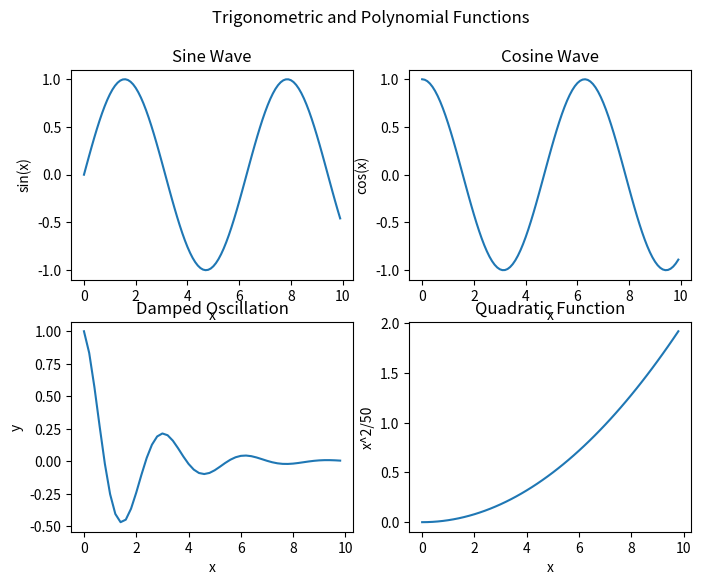
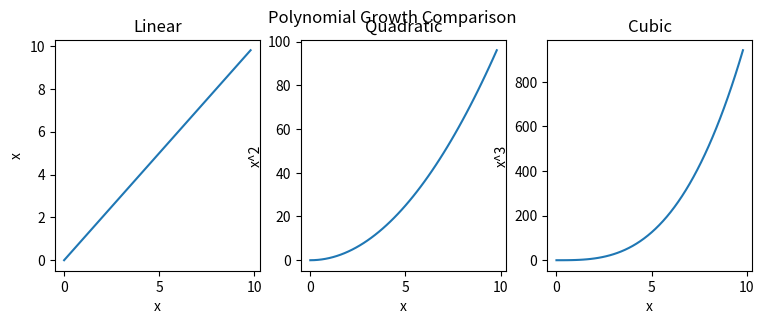

Write Python code to recreate these figures, in order.
#!/usr/bin/env python3
"""Matplotlib oracle for subplot y-label spacing.

Reports, per subplot, the horizontal geometry that fortplot's raster backend
must match: the y tick-label bounding boxes and the y-axis label bounding box,
in device pixels at the same DPI fortplot renders the subplot demo.

The load-bearing number is the pad between the outer (left) edge of the y
tick labels and the right edge of the rotated y-axis label. That pad is
matplotlib's axes.labelpad (4.0 pt) plus tick-label metrics, and is what the
Fortran renderer reproduces via pt2px(AXIS_LABEL_PAD_PT).

Run: python3 scripts/oracle_subplot_ylabel_spacing.py
"""
import matplotlib

matplotlib.use("Agg")
import matplotlib.pyplot as plt
import numpy as np


def report(fig, axs, titles):
    fig.canvas.draw()
    renderer = fig.canvas.get_renderer()
    for ax, name in zip(axs, titles):
        ylabel_box = ax.yaxis.label.get_window_extent(renderer)
        tick_boxes = [
            t.get_window_extent(renderer)
            for t in ax.get_yticklabels()
            if t.get_visible() and t.get_text()
        ]
        if not tick_boxes:
            continue
        tick_right = max(b.x1 for b in tick_boxes)
        tick_left = min(b.x0 for b in tick_boxes)
        span = tick_right - ylabel_box.x1
        pad = tick_left - ylabel_box.x1
        print(
            f"{name:20s} ylabel_x1={ylabel_box.x1:7.2f} "
            f"tick_left={tick_left:7.2f} tick_right={tick_right:7.2f} "
            f"span={span:7.2f} pad={pad:7.2f}"
        )


def demo_2x2():
    x = np.arange(0, 100) * 0.1
    x2 = np.arange(0, 50) * 0.2
    y2 = np.exp(-x2 * 0.5) * np.cos(2.0 * x2)
    fig, axs = plt.subplots(2, 2, figsize=(8, 6), dpi=100)
    fig.suptitle("Trigonometric and Polynomial Functions")
    axs[0, 0].plot(x, np.sin(x)); axs[0, 0].set_title("Sine Wave")
    axs[0, 0].set_xlabel("x"); axs[0, 0].set_ylabel("sin(x)")
    axs[0, 1].plot(x, np.cos(x)); axs[0, 1].set_title("Cosine Wave")
    axs[0, 1].set_xlabel("x"); axs[0, 1].set_ylabel("cos(x)")
    axs[1, 0].plot(x2, y2); axs[1, 0].set_title("Damped Oscillation")
    axs[1, 0].set_xlabel("x"); axs[1, 0].set_ylabel("y")
    axs[1, 1].plot(x2, x2 ** 2 / 50.0); axs[1, 1].set_title("Quadratic Function")
    axs[1, 1].set_xlabel("x"); axs[1, 1].set_ylabel("x^2/50")
    print("== 2x2 ==")
    report(fig, axs.flat, ["sin(x)", "cos(x)", "y", "x^2/50"])


def demo_1x3():
    x2 = np.arange(0, 50) * 0.2
    fig, axs = plt.subplots(1, 3, figsize=(9, 3), dpi=100)
    fig.suptitle("Polynomial Growth Comparison")
    axs[0].plot(x2, x2); axs[0].set_title("Linear")
    axs[0].set_xlabel("x"); axs[0].set_ylabel("x")
    axs[1].plot(x2, x2 ** 2); axs[1].set_title("Quadratic")
    axs[1].set_xlabel("x"); axs[1].set_ylabel("x^2")
    axs[2].plot(x2, x2 ** 3); axs[2].set_title("Cubic")
    axs[2].set_xlabel("x"); axs[2].set_ylabel("x^3")
    print("== 1x3 ==")
    report(fig, axs.flat, ["x", "x^2", "x^3"])


if __name__ == "__main__":
    demo_2x2()
    demo_1x3()
